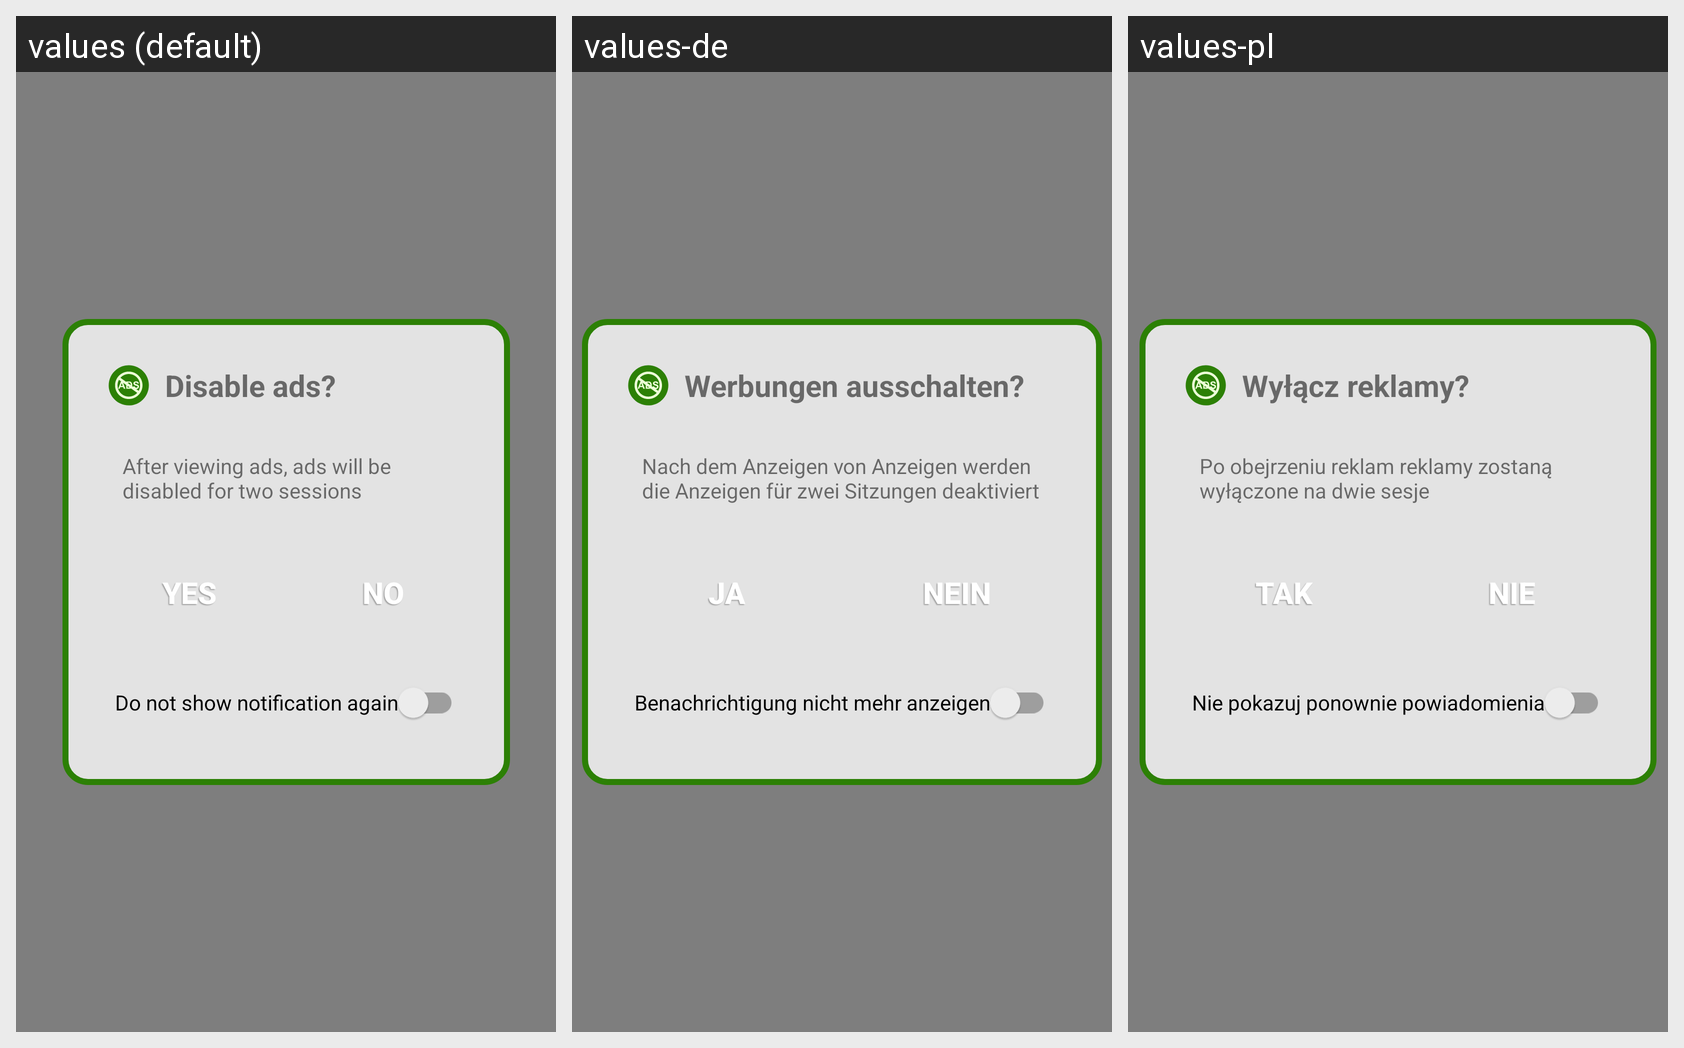

Translations of the strings shown on this Android screen, per locale in the grid:
Android screen res/layout/toast_fragment.xml rendered under 3 locales, left to right: values (default), values-de, values-pl. Device: Nexus 5 (rendered at 1080×1920; each locale shown at half size, 540×960, under a caption strip naming it); theme Theme.AppCompat.Light.NoActionBar.
Other locales in the repository, not shown: values-fr-rFR, values-ru-rRU, values-uk-rUA.
Strings drawn on this screen, with the default value and each locale's value (text and hints the layout hard-codes, and strings that could not be matched under every locale, appear in the picture but are not listed):

disable_ads
  values: Disable ads?
  values-de: Werbungen ausschalten?
  values-pl: Wyłącz reklamy?

disable_ads_des
  values: After viewing ads, ads will be disabled for two sessions
  values-de: Nach dem Anzeigen von Anzeigen werden die Anzeigen für zwei Sitzungen deaktiviert
  values-pl: Po obejrzeniu reklam reklamy zostaną wyłączone na dwie sesje

yes
  values: Yes
  values-de: Ja
  values-pl: Tak

no
  values: No
  values-de: Nein
  values-pl: Nie

dont
  values: Do not show notification again
  values-de: Benachrichtigung nicht mehr anzeigen
  values-pl: Nie pokazuj ponownie powiadomienia
